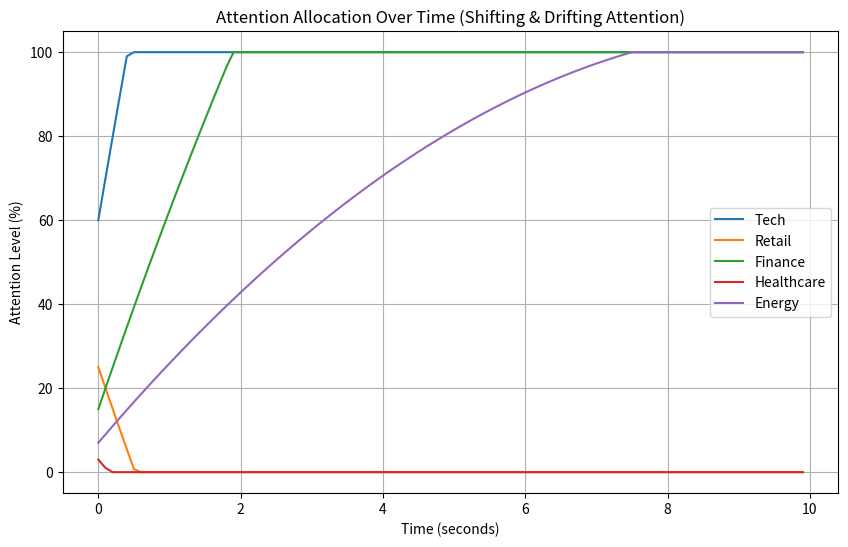

Generate this figure with matplotlib:
import matplotlib.pyplot as plt
import numpy as np

# Define the concepts (e.g., economic sectors or agents)
concepts = ["Tech", "Retail", "Finance", "Healthcare", "Energy"]

# Initial attention levels (Percentage) for each concept
initial_attention = {
    "Tech": 50,
    "Retail": 30,
    "Finance": 10,
    "Healthcare": 5,
    "Energy": 5
}

# Time-related parameters
time_steps = 100  # Total time steps for the simulation
time_interval = 0.1  # Time interval (seconds)

# Initialize a dictionary to store the attention over time for each concept
attention_over_time = {concept: [] for concept in concepts}

# Function to simulate shifting attention (sudden change)
def shifting_attention(concept, shift_time, attention_change):
    # At shift_time, change the attention by a sudden amount
    if shift_time < time_steps:
        initial_attention[concept] += attention_change
        initial_attention[concept] = max(0, min(initial_attention[concept], 100))  # Ensure it stays between 0 and 100

# Function to simulate drifting attention (gradual change)
def drifting_attention(concept, drift_rate, start_time, end_time):
    # Gradually drift the attention over time
    for t in range(start_time, end_time):
        initial_attention[concept] += drift_rate
        initial_attention[concept] = max(0, min(initial_attention[concept], 100))  # Ensure it stays between 0 and 100

# Simulate the attention changes over time
for t in range(time_steps):
    # Drift attention over time for each concept (for example, a gradual increase)
    drifting_attention("Tech", 0.1, t, time_steps)
    drifting_attention("Retail", -0.05, t, time_steps)
    drifting_attention("Finance", 0.05, t, time_steps)
    drifting_attention("Healthcare", -0.02, t, time_steps)
    drifting_attention("Energy", 0.02, t, time_steps)
    
    # Record attention at each time step
    for concept in concepts:
        attention_over_time[concept].append(initial_attention[concept])

    # Simulate a sudden shift in attention at specific times
    if t == 50:  # Example: Shift attention at time step 50
        shifting_attention("Tech", t, 20)  # Sudden shift in Tech's attention
        shifting_attention("Retail", t, -10)  # Sudden shift in Retail's attention

# Plot the results
plt.figure(figsize=(10, 6))

# Plot each concept's attention level over time
for concept in concepts:
    plt.plot(np.arange(0, time_steps * time_interval, time_interval), attention_over_time[concept], label=concept)

# Labels and title
plt.xlabel("Time (seconds)")
plt.ylabel("Attention Level (%)")
plt.title("Attention Allocation Over Time (Shifting & Drifting Attention)")
plt.legend()

# Show plot
plt.grid(True)
plt.show()